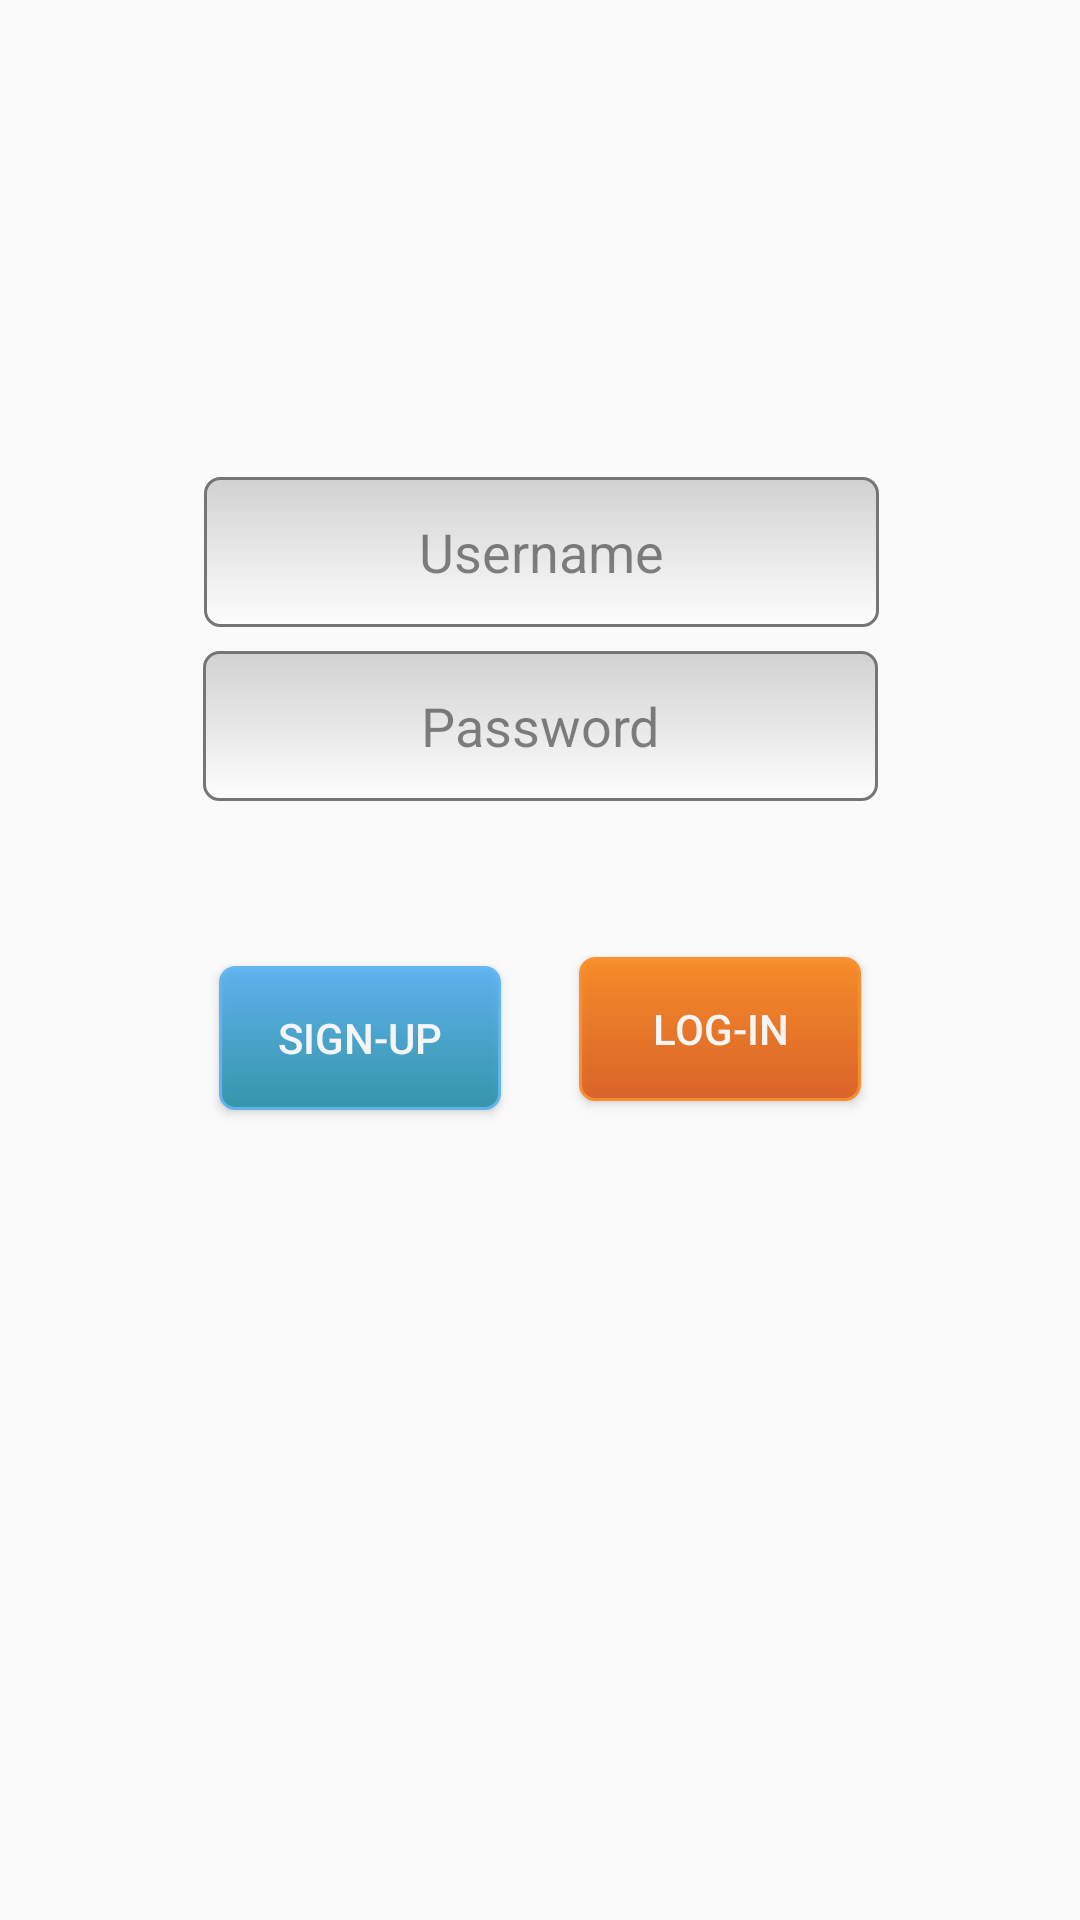

Reconstruct the res/layout file that produces this screen, plus the resources it refers to.
<!-- AndroidManifest.xml: activity theme AppTheme.NoActionBar -->
<!-- res/layout/activity_main.xml -->
<?xml version="1.0" encoding="utf-8"?>
<android.support.constraint.ConstraintLayout xmlns:android="http://schemas.android.com/apk/res/android"
    xmlns:app="http://schemas.android.com/apk/res-auto"
    xmlns:tools="http://schemas.android.com/tools"
    android:layout_width="match_parent"
    android:layout_height="match_parent"
    tools:layout_editor_absoluteY="25dp"
    tools:layout_editor_absoluteX="0dp">

    <ImageView
        android:id="@+id/imageView4"
        android:layout_width="426dp"
        android:layout_height="700dp"
        android:layout_marginEnd="8dp"
        android:layout_marginStart="8dp"
        android:scaleType="centerCrop"
        app:srcCompat="@drawable/pic"
        tools:layout_editor_absoluteX="-21dp"
        tools:layout_editor_absoluteY="-56dp" />

    <Button
        android:id="@+id/loginButton"
        android:layout_width="94dp"
        android:layout_height="48dp"
        android:layout_marginEnd="8dp"
        android:layout_marginStart="8dp"
        android:alpha="0.8"
        android:background="@drawable/signupbutton"
        android:elevation="19dp"
        android:text="Log-In"
        android:textColor="@android:color/white"
        app:layout_constraintBottom_toBottomOf="parent"
        android:layout_marginBottom="229dp"
        android:layout_marginRight="8dp"
        app:layout_constraintRight_toRightOf="parent"
        android:layout_marginLeft="8dp"
        app:layout_constraintLeft_toLeftOf="parent"
        app:layout_constraintHorizontal_bias="0.74"
        android:layout_marginTop="8dp"
        app:layout_constraintTop_toBottomOf="@+id/password" />

    <Button
        android:id="@+id/registerButton"
        android:layout_width="94dp"
        android:layout_height="48dp"
        android:layout_marginEnd="8dp"
        android:layout_marginStart="8dp"
        android:alpha="0.8"
        android:background="@drawable/loginbutton"
        android:elevation="19dp"
        android:text="Sign-Up"
        android:textColor="@android:color/white"
        app:layout_constraintBottom_toBottomOf="parent"
        android:layout_marginBottom="229dp"
        android:layout_marginLeft="51dp"
        app:layout_constraintLeft_toLeftOf="parent"
        android:layout_marginRight="8dp"
        app:layout_constraintRight_toRightOf="parent"
        app:layout_constraintHorizontal_bias="0.26"
        android:layout_marginTop="8dp"
        app:layout_constraintTop_toBottomOf="@+id/password"
        app:layout_constraintVertical_bias="0.533" />

    <EditText

        android:id="@+id/password"

        android:layout_width="225dp"

        android:layout_height="50dp"

        android:layout_centerVertical="true"

        android:layout_marginEnd="8dp"

        android:layout_marginStart="8dp"
        android:alpha="0.8"
        android:background="@drawable/edittext"
        android:ellipsize="start"
        android:gravity="center"
        android:hint="Password"
        android:inputType="textPassword"
        android:textAlignment="center"
        android:layout_marginTop="8dp"
        app:layout_constraintTop_toBottomOf="@+id/username"
        android:layout_marginRight="8dp"
        app:layout_constraintRight_toRightOf="parent"
        android:layout_marginLeft="8dp"
        app:layout_constraintLeft_toLeftOf="parent" />

    <EditText

        android:id="@+id/username"

        android:layout_width="225dp"

        android:layout_height="50dp"

        android:layout_centerVertical="true"

        android:layout_marginEnd="8dp"

        android:layout_marginStart="8dp"
        android:alpha="0.8"
        android:background="@drawable/edittext"
        android:ellipsize="start"
        android:gravity="center"
        android:hint="Username"
        android:inputType="text"
        android:textAlignment="center"
        android:layout_marginLeft="8dp"
        app:layout_constraintLeft_toLeftOf="parent"
        android:layout_marginRight="8dp"
        app:layout_constraintRight_toRightOf="parent"
        app:layout_constraintTop_toTopOf="parent"
        android:layout_marginTop="159dp"
        app:layout_constraintHorizontal_bias="0.503" />

</android.support.constraint.ConstraintLayout>
<!-- resources referenced by this layout -->
<resources>
  <!-- drawable edittext (drawable) -->
  <?xml version="1.0" encoding="utf-8" ?>
  <shape xmlns:android="http://schemas.android.com/apk/res/android"
  
      android:thickness="0dp"
  
      android:shape="rectangle">
      <stroke android:width="1dp"
  
          android:color="#555555"/>
      <corners android:radius="5dp" />
      <gradient
  
          android:startColor="#C8C8C8"
  
          android:endColor="#FFFFFF"
  
          android:type="linear"
  
          android:angle="270"/>
  </shape>
  <!-- drawable loginbutton (drawable) -->
  <?xml version="1.0" encoding="utf-8" ?>
  <shape xmlns:android="http://schemas.android.com/apk/res/android"
  
      android:thickness="0dp"
  
      android:shape="rectangle">
      <stroke android:width="1dp"
  
          android:color="#42aaf4"/>
      <corners android:radius="5dp" />
      <gradient
  
          android:startColor="#42aaf4"
  
          android:endColor="#1088a1"
  
          android:type="linear"
  
          android:alpha="0.1"
  
          android:angle="270"/>
  
  
  </shape>
  <!-- drawable signupbutton (drawable) -->
  <?xml version="1.0" encoding="utf-8" ?>
  <shape xmlns:android="http://schemas.android.com/apk/res/android"
  
      android:thickness="0dp"
  
      android:shape="rectangle">
      <stroke android:width="1dp"
  
          android:color="#ff7b00"/>
      <corners android:radius="5dp" />
      <gradient
  
          android:startColor="#ff7b00"
  
          android:endColor="#dd4900"
  
          android:type="linear"
  
          android:alpha="0.1"
  
          android:angle="270"/>
  
  
  </shape>
  <style name="AppTheme.NoActionBar">
          <item name="windowActionBar">false</item>
          <item name="windowNoTitle">true</item>
      </style>
</resources>
